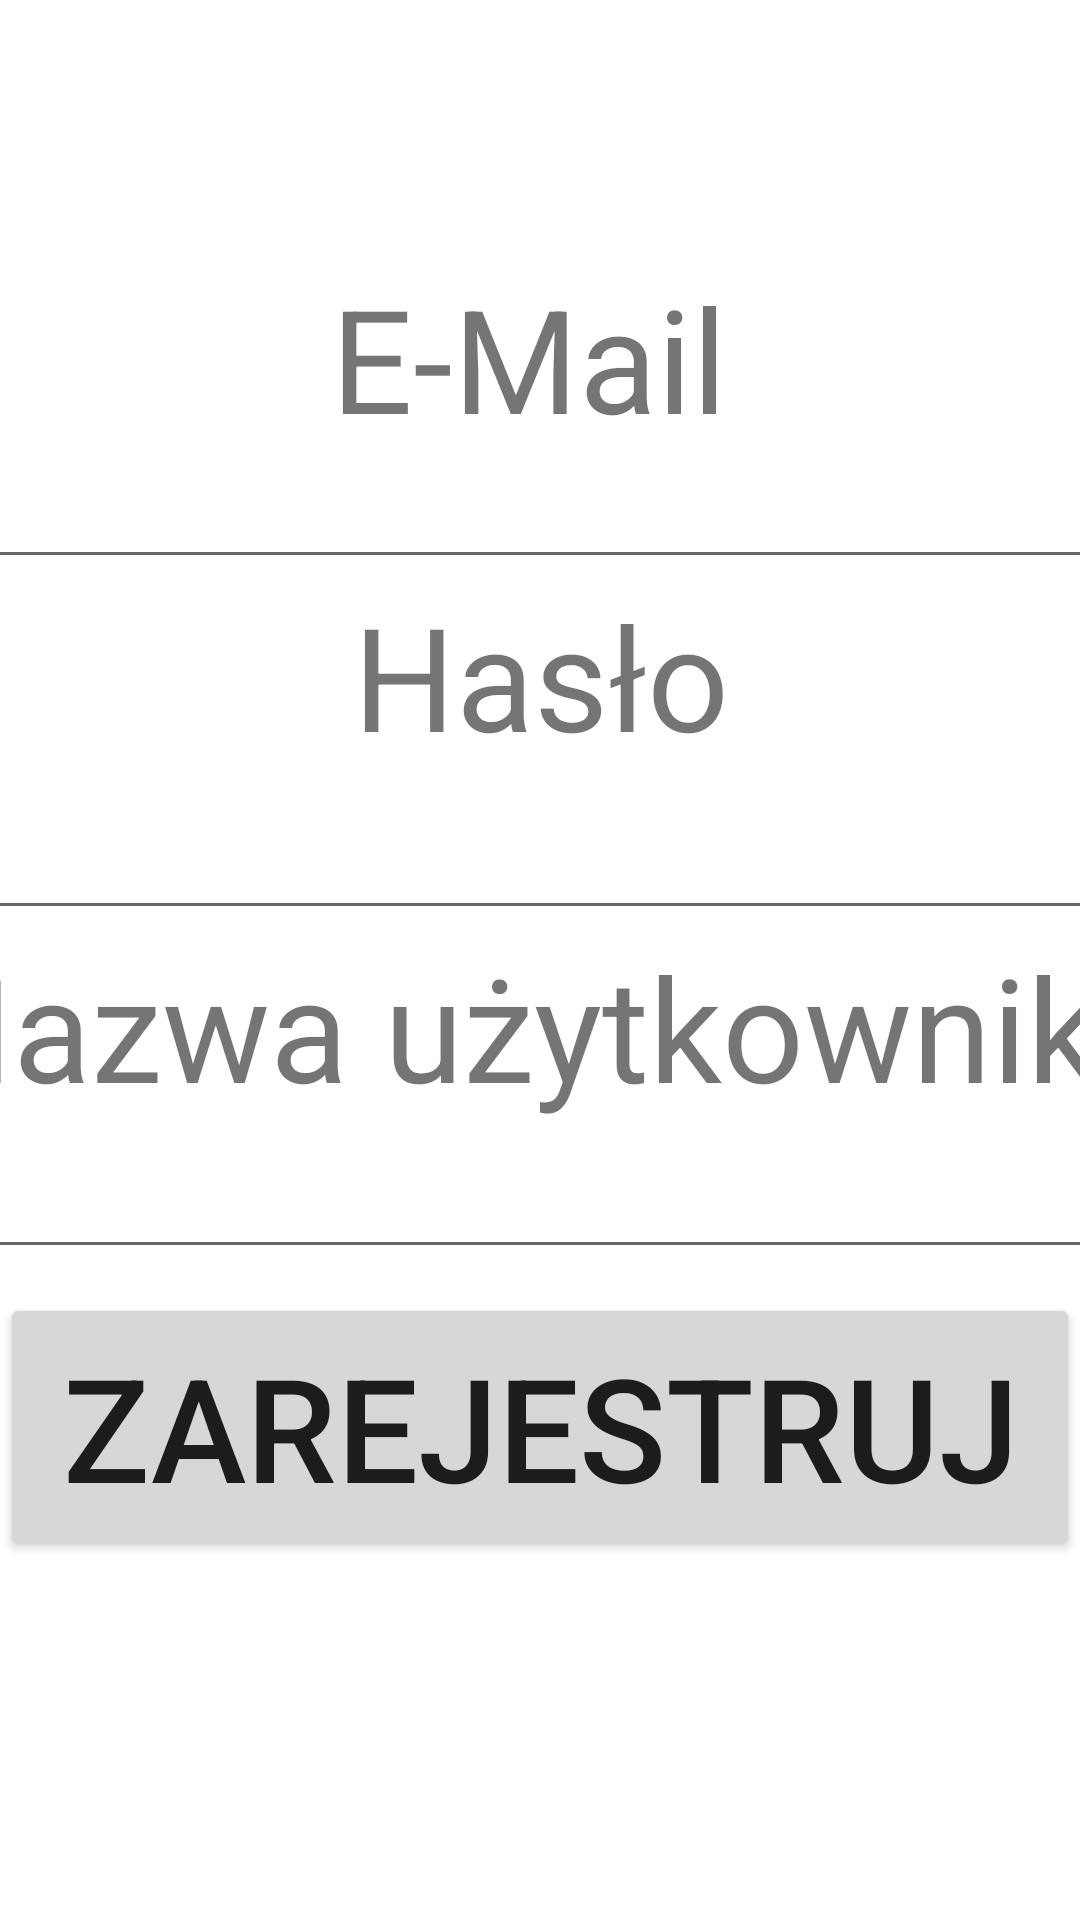

Android layout source for this screen:
<!-- AndroidManifest.xml: application theme Theme.Planer -->
<!-- res/layout/activity_register.xml -->
<?xml version="1.0" encoding="utf-8"?>
<androidx.constraintlayout.widget.ConstraintLayout xmlns:android="http://schemas.android.com/apk/res/android"
    xmlns:app="http://schemas.android.com/apk/res-auto"
    xmlns:tools="http://schemas.android.com/tools"
    android:layout_width="match_parent"
    android:layout_height="match_parent"
    tools:context=".RegisterActivity">

    <TextView
        android:id="@+id/textView2"
        android:layout_width="424dp"
        android:layout_height="83dp"
        android:autoText="false"
        android:textAlignment="center"
        android:textAppearance="@style/TextAppearance.AppCompat.Display1"
        android:textSize="60sp"
        app:layout_constraintEnd_toEndOf="parent"
        app:layout_constraintHorizontal_bias="0.456"
        app:layout_constraintStart_toStartOf="parent"
        app:layout_constraintTop_toTopOf="parent"
        tools:text="Rejestracja" />

    <TextView
        android:id="@+id/textView4"
        android:layout_width="429dp"
        android:layout_height="65dp"
        android:layout_marginTop="4dp"
        android:text="E-Mail"
        android:textAlignment="center"
        android:textSize="48sp"
        app:layout_constraintEnd_toEndOf="parent"
        app:layout_constraintHorizontal_bias="0.556"
        app:layout_constraintStart_toStartOf="parent"
        app:layout_constraintTop_toBottomOf="@+id/textView2" />

    <EditText
        android:id="@+id/etEmailAddress"
        android:layout_width="424dp"
        android:layout_height="41dp"
        android:ems="10"
        android:inputType="textEmailAddress"
        app:layout_constraintEnd_toEndOf="parent"
        app:layout_constraintStart_toStartOf="parent"
        app:layout_constraintTop_toBottomOf="@+id/textView4" />

    <TextView
        android:id="@+id/textView3"
        android:layout_width="429dp"
        android:layout_height="55dp"
        android:text="Hasło"
        android:textAlignment="center"
        android:textSize="48sp"
        app:layout_constraintEnd_toEndOf="parent"
        app:layout_constraintStart_toStartOf="parent"
        app:layout_constraintTop_toBottomOf="@+id/etEmailAddress" />

    <EditText
        android:id="@+id/etPassword"
        android:layout_width="430dp"
        android:layout_height="62dp"
        android:ems="10"
        android:inputType="textPassword"
        app:layout_constraintEnd_toEndOf="parent"
        app:layout_constraintStart_toStartOf="parent"
        app:layout_constraintTop_toBottomOf="@+id/textView3" />

    <TextView
        android:id="@+id/textView5"
        android:layout_width="439dp"
        android:layout_height="62dp"
        android:text="Nazwa użytkownika"
        android:textAlignment="center"
        android:textSize="48sp"
        app:layout_constraintEnd_toEndOf="parent"
        app:layout_constraintHorizontal_bias="0.489"
        app:layout_constraintStart_toStartOf="parent"
        app:layout_constraintTop_toBottomOf="@+id/etPassword" />

    <EditText
        android:id="@+id/etLogin"
        android:layout_width="432dp"
        android:layout_height="51dp"
        android:ems="10"
        android:inputType="textPersonName"
        app:layout_constraintEnd_toEndOf="parent"
        app:layout_constraintStart_toStartOf="parent"
        app:layout_constraintTop_toBottomOf="@+id/textView5" />

    <Button
        android:id="@+id/Register"
        android:layout_width="0dp"
        android:layout_height="89dp"
        android:layout_marginTop="8dp"
        android:text="Zarejestruj"
        android:textAlignment="center"
        android:textSize="48sp"
        app:layout_constraintBottom_toBottomOf="parent"
        app:layout_constraintEnd_toEndOf="parent"
        app:layout_constraintHorizontal_bias="1.0"
        app:layout_constraintStart_toStartOf="parent"
        app:layout_constraintTop_toBottomOf="@+id/etLogin"
        app:layout_constraintVertical_bias="0.0" />

    <TextView
        android:id="@+id/tvSwitchToLogin"
        android:layout_width="157dp"
        android:layout_height="66dp"
        android:layout_marginStart="843dp"
        android:layout_marginTop="35dp"
        android:text="Login"
        android:textAlignment="center"
        android:textSize="24sp"
        app:layout_constraintEnd_toEndOf="parent"
        app:layout_constraintHorizontal_bias="1.0"
        app:layout_constraintStart_toStartOf="parent"
        app:layout_constraintTop_toBottomOf="@+id/Register" />

</androidx.constraintlayout.widget.ConstraintLayout>
<!-- resources referenced by this layout -->
<resources>
  <style name="Theme.Planer" parent="Theme.MaterialComponents.DayNight.DarkActionBar">
          
          <item name="colorPrimary">@color/purple_500</item>
          <item name="colorPrimaryVariant">@color/purple_700</item>
          <item name="colorOnPrimary">@color/white</item>
          
          <item name="colorSecondary">@color/teal_200</item>
          <item name="colorSecondaryVariant">@color/teal_700</item>
          <item name="colorOnSecondary">@color/black</item>
          
          <item name="android:statusBarColor" tools:targetApi="l">?attr/colorPrimaryVariant</item>
          
      </style>
  <color name="white">#FFFFFFFF</color>
  <color name="black">#FF000000</color>
  <!-- not gathered from this repository: default colours our renderer supplied (Android Studio template values) -->
  <color name="purple_500">#FF6200EE</color>
  <color name="purple_700">#FF3700B3</color>
  <color name="teal_200">#FF03DAC5</color>
  <color name="teal_700">#FF018786</color>
</resources>
